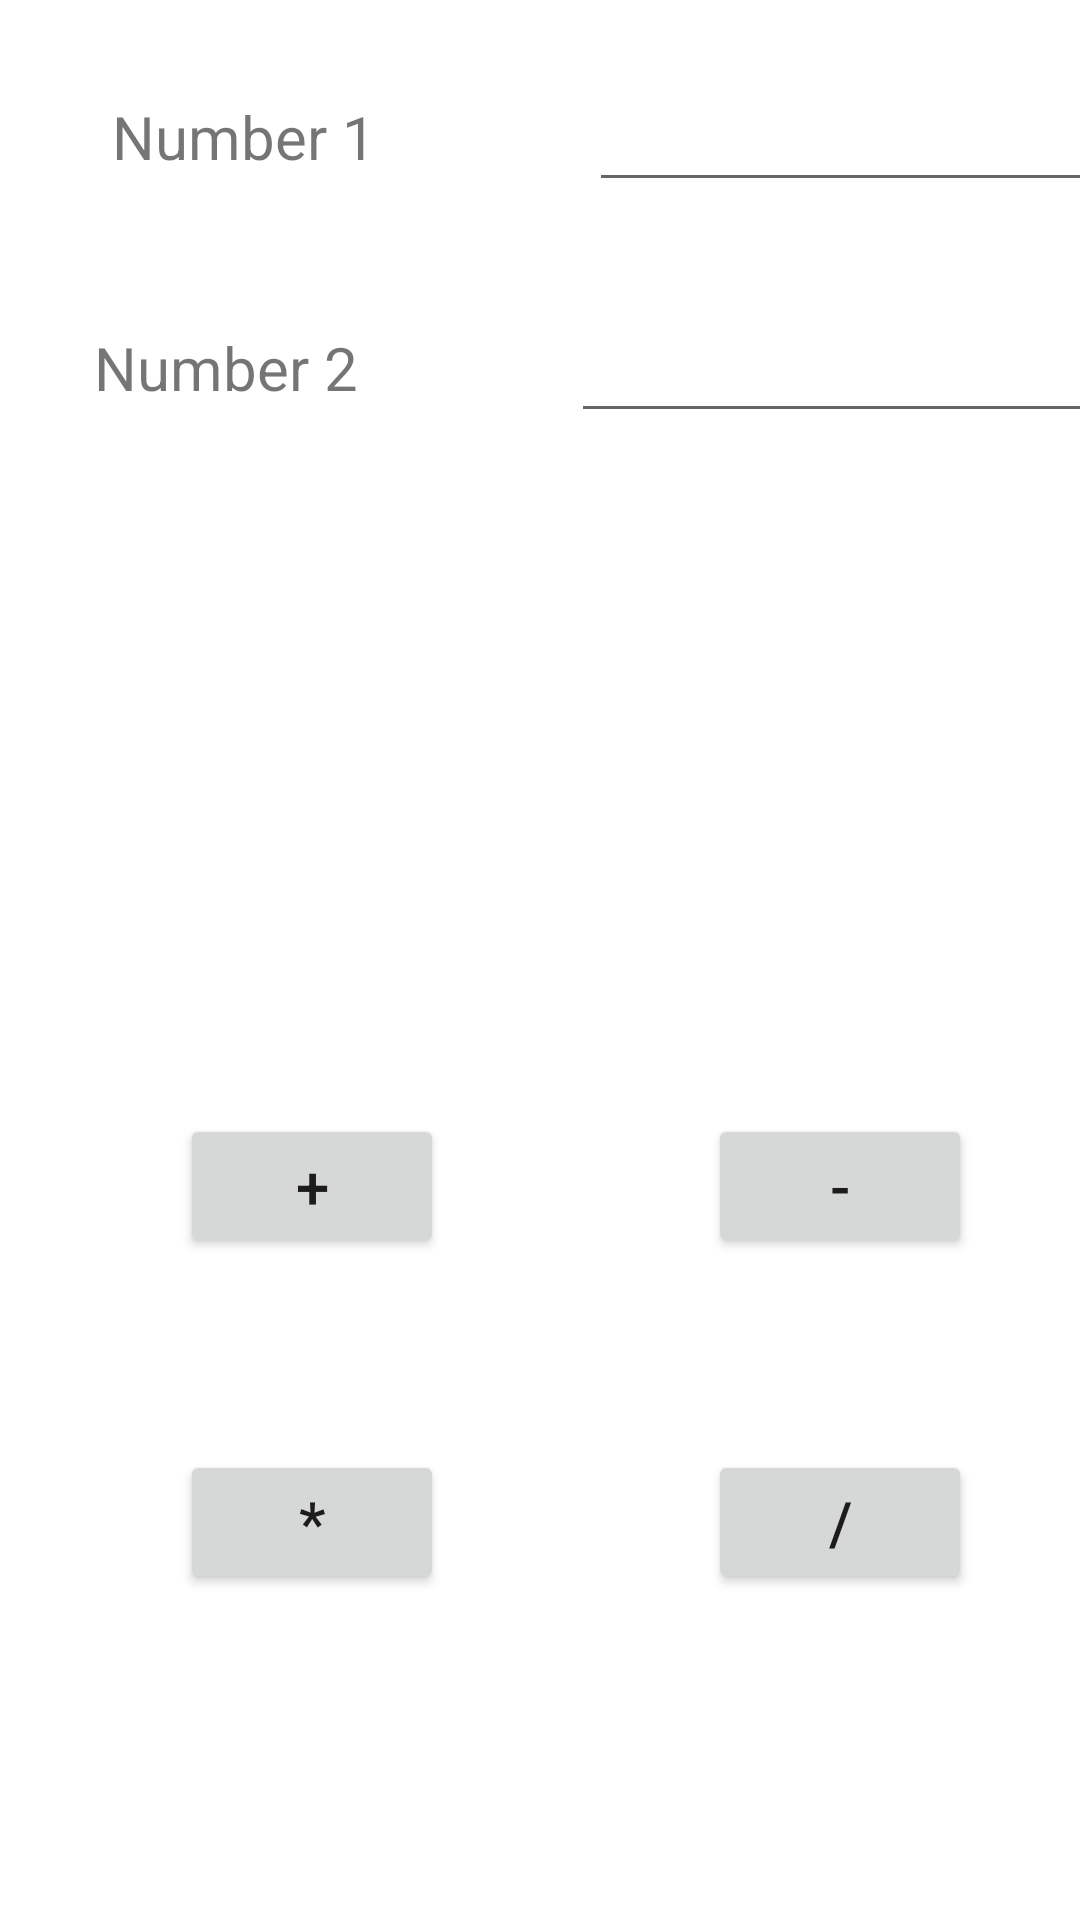

Produce the Android XML layout that renders to this screen, including the resource entries it uses.
<!-- AndroidManifest.xml: application theme Theme.Tute03 -->
<!-- res/layout/activity_second.xml -->
<?xml version="1.0" encoding="utf-8"?>
<androidx.constraintlayout.widget.ConstraintLayout xmlns:android="http://schemas.android.com/apk/res/android"
    xmlns:app="http://schemas.android.com/apk/res-auto"
    xmlns:tools="http://schemas.android.com/tools"
    android:layout_width="match_parent"
    android:layout_height="match_parent"
    tools:context=".SecondActivity">

    <TextView
        android:id="@+id/tv_num1"
        android:layout_width="143dp"
        android:layout_height="45dp"
        android:layout_marginStart="32dp"
        android:layout_marginLeft="32dp"
        android:layout_marginTop="32dp"
        android:text="@string/tv_num1"
        android:textSize="20sp"
        app:layout_constraintEnd_toEndOf="parent"
        app:layout_constraintHorizontal_bias="0.029"
        app:layout_constraintStart_toStartOf="parent"
        app:layout_constraintTop_toTopOf="parent" />

    <TextView
        android:id="@+id/tv_num2"
        android:layout_width="143dp"
        android:layout_height="45dp"
        android:layout_marginTop="32dp"
        android:text="@string/tv_num2"
        android:textSize="20sp"
        app:layout_constraintEnd_toEndOf="parent"
        app:layout_constraintHorizontal_bias="0.145"
        app:layout_constraintStart_toStartOf="parent"
        app:layout_constraintTop_toBottomOf="@+id/tv_num1" />

    <EditText
        android:id="@+id/et_num1"
        android:layout_width="179dp"
        android:layout_height="45dp"
        android:layout_marginStart="16dp"
        android:layout_marginLeft="16dp"
        android:ems="10"
        android:inputType="number"
        app:layout_constraintBaseline_toBaselineOf="@+id/tv_num1"
        app:layout_constraintStart_toEndOf="@+id/tv_num1"
        tools:text="@string/et_num1" />

    <EditText
        android:id="@+id/et_num2"
        android:layout_width="179dp"
        android:layout_height="45dp"
        android:layout_marginStart="16dp"
        android:layout_marginLeft="16dp"
        android:ems="10"
        android:inputType="number"
        android:text="@string/et_num2"
        app:layout_constraintBaseline_toBaselineOf="@+id/tv_num2"
        app:layout_constraintStart_toEndOf="@+id/tv_num2" />

    <TextView
        android:id="@+id/tv_answer"
        android:layout_width="167dp"
        android:layout_height="75dp"
        android:layout_marginStart="104dp"
        android:layout_marginLeft="104dp"
        android:layout_marginTop="92dp"
        android:text="@string/tv_answer"
        app:layout_constraintStart_toStartOf="parent"
        app:layout_constraintTop_toBottomOf="@+id/et_num2" />

    <Button
        android:id="@+id/btn_add"
        android:layout_width="wrap_content"
        android:layout_height="wrap_content"
        android:layout_marginStart="60dp"
        android:layout_marginLeft="60dp"
        android:layout_marginTop="60dp"
        android:onClick="add"
        android:text="@string/btn_add"
        android:textSize="20sp"
        app:layout_constraintStart_toStartOf="parent"
        app:layout_constraintTop_toBottomOf="@+id/tv_answer" />

    <Button
        android:id="@+id/btn_subsract"
        android:layout_width="wrap_content"
        android:layout_height="wrap_content"
        android:layout_marginStart="88dp"
        android:layout_marginLeft="88dp"
        android:onClick="sub"
        android:text="@string/btn_substract"
        android:textSize="20sp"
        app:layout_constraintBaseline_toBaselineOf="@+id/btn_add"
        app:layout_constraintStart_toEndOf="@+id/btn_add" />

    <Button
        android:id="@+id/btn_multiply"
        android:layout_width="wrap_content"
        android:layout_height="wrap_content"
        android:layout_marginStart="60dp"
        android:layout_marginLeft="60dp"
        android:layout_marginTop="64dp"
        android:onClick="multi"
        android:text="@string/btn_multiply"
        android:textSize="20sp"
        app:layout_constraintStart_toStartOf="parent"
        app:layout_constraintTop_toBottomOf="@+id/btn_add" />

    <Button
        android:id="@+id/btn_divide"
        android:layout_width="wrap_content"
        android:layout_height="wrap_content"
        android:layout_marginStart="88dp"
        android:layout_marginLeft="88dp"
        android:onClick="divide"
        android:text="@string/btn_divide"
        android:textSize="20sp"
        app:layout_constraintBaseline_toBaselineOf="@+id/btn_multiply"
        app:layout_constraintStart_toEndOf="@+id/btn_multiply" />

</androidx.constraintlayout.widget.ConstraintLayout>
<!-- resources referenced by this layout -->
<resources>
  <string name="btn_add">+</string>
  <string name="btn_divide">/</string>
  <string name="btn_multiply">*</string>
  <string name="btn_substract">-</string>
  <string name="et_num1" />
  <string name="et_num2" />
  <string name="tv_answer" />
  <string name="tv_num1">Number 1</string>
  <string name="tv_num2">Number 2</string>
  <style name="Theme.Tute03" parent="Theme.MaterialComponents.DayNight.DarkActionBar">
          
          <item name="colorPrimary">@color/purple_500</item>
          <item name="colorPrimaryVariant">@color/purple_700</item>
          <item name="colorOnPrimary">@color/white</item>
          
          <item name="colorSecondary">@color/teal_200</item>
          <item name="colorSecondaryVariant">@color/teal_700</item>
          <item name="colorOnSecondary">@color/black</item>
          
          <item name="android:statusBarColor" tools:targetApi="l">?attr/colorPrimaryVariant</item>
          
      </style>
  <!-- not gathered from this repository: default colours our renderer supplied (Android Studio template values) -->
  <color name="purple_500">#FF6200EE</color>
  <color name="purple_700">#FF3700B3</color>
  <color name="teal_200">#FF03DAC5</color>
  <color name="teal_700">#FF018786</color>
  <color name="black">#FF000000</color>
  <color name="white">#FFFFFFFF</color>
</resources>
